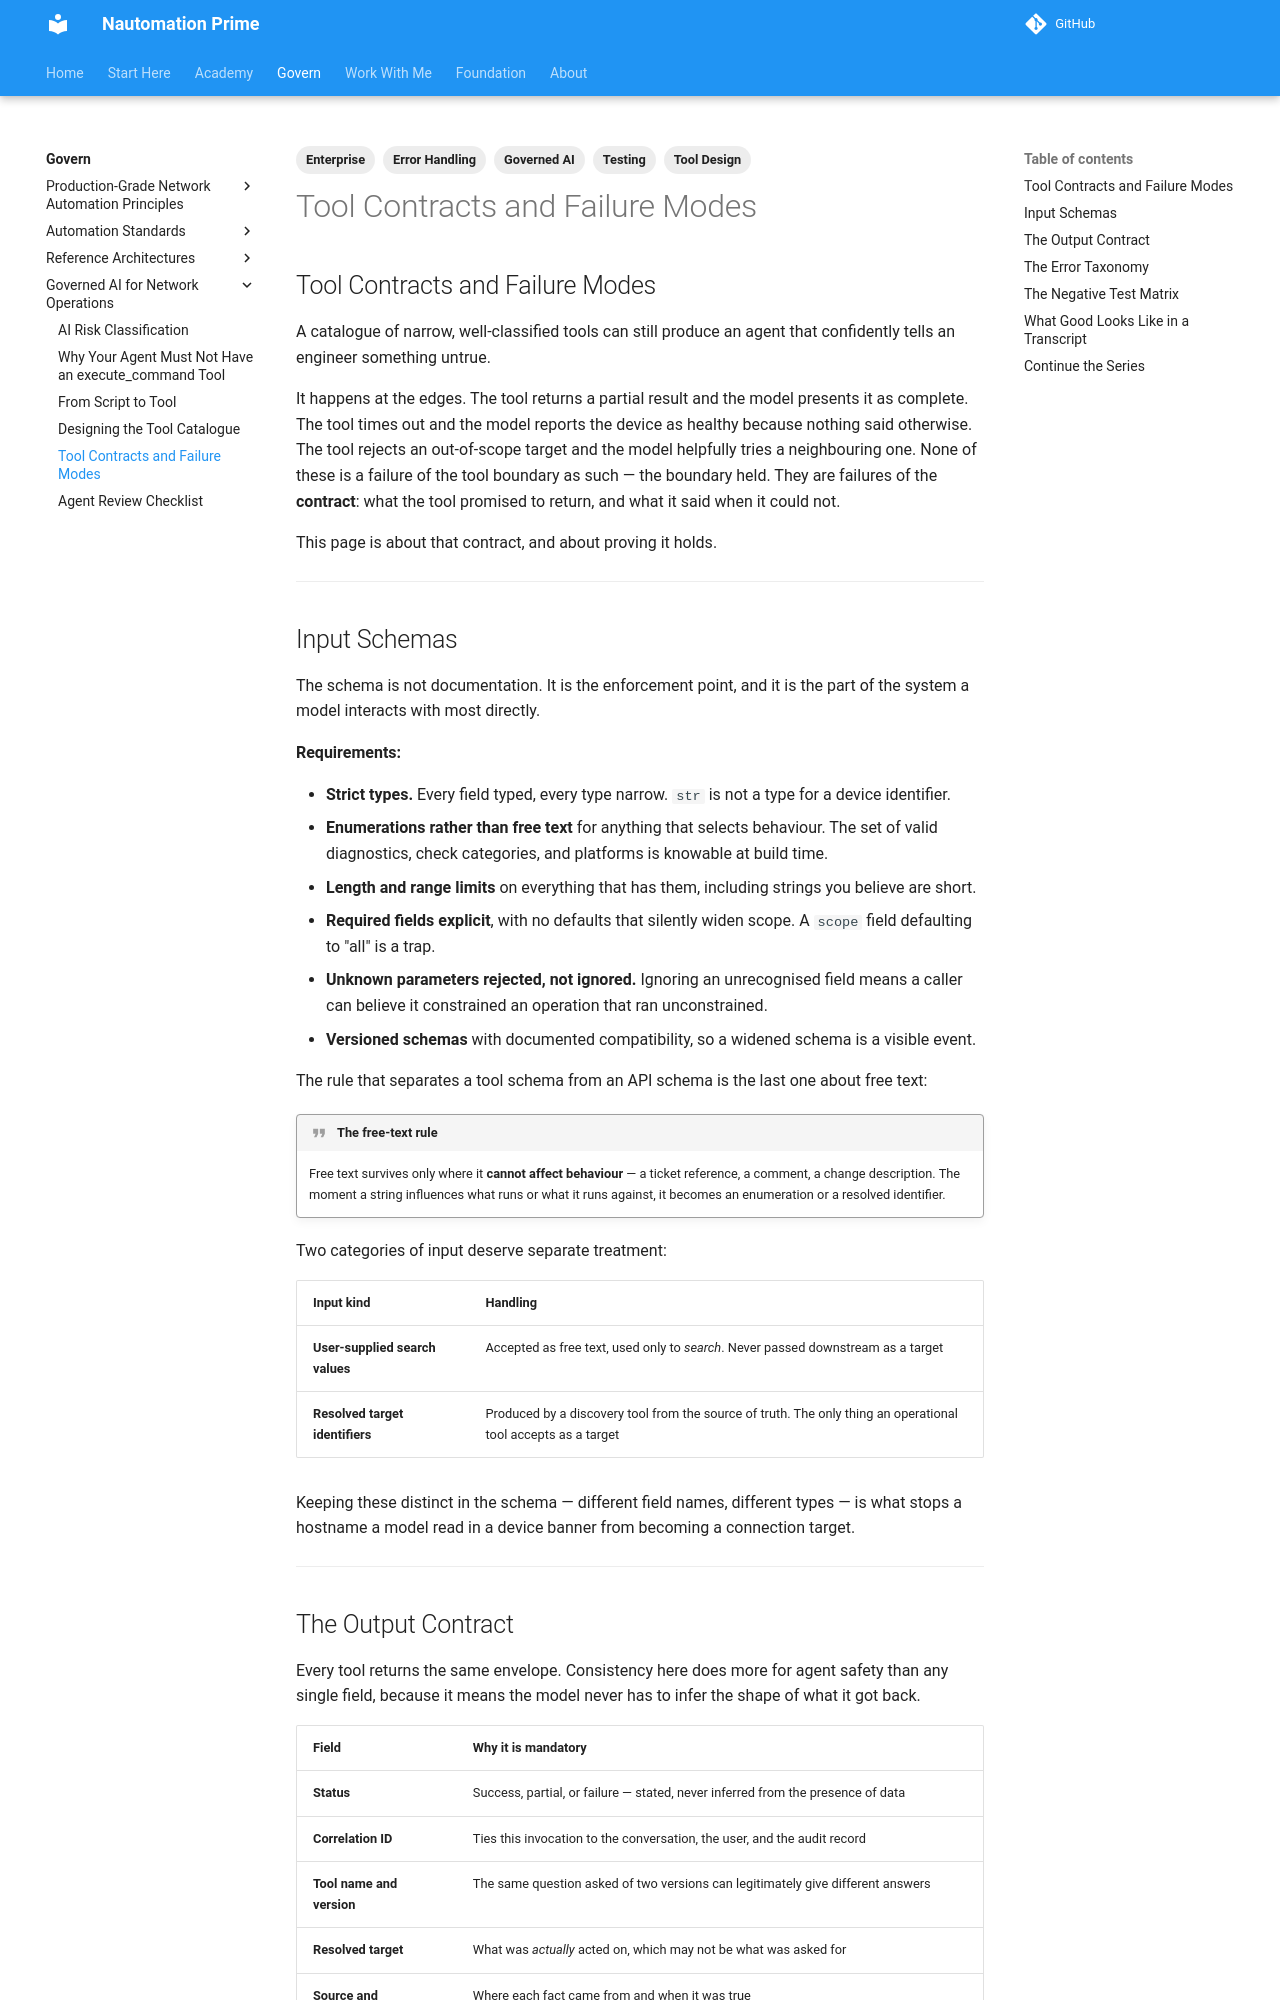

repository: Nautomation-Prime/nautomation-prime.github.io · page: foundation/governed-ai-network-operations/tool-contracts-and-failure-modes/index.html · generator: mkdocs

---
title: Tool Contracts and Failure Modes
description: What goes into a governed tool, what comes back, and what happens when it fails — input schemas, the output contract, a nine-category error taxonomy, and the negative tests that prove the boundary holds.
tags:
  - Governed AI
  - Tool Design
  - Testing
  - Error Handling
  - Enterprise
---

## Tool Contracts and Failure Modes

A catalogue of narrow, well-classified tools can still produce an agent that confidently tells an engineer something untrue.

It happens at the edges. The tool returns a partial result and the model presents it as complete. The tool times out and the model reports the device as healthy because nothing said otherwise. The tool rejects an out-of-scope target and the model helpfully tries a neighbouring one. None of these is a failure of the tool boundary as such — the boundary held. They are failures of the **contract**: what the tool promised to return, and what it said when it could not.

This page is about that contract, and about proving it holds.

---

## Input Schemas

The schema is not documentation. It is the enforcement point, and it is the part of the system a model interacts with most directly.

**Requirements:**

- **Strict types.** Every field typed, every type narrow. `str` is not a type for a device identifier.
- **Enumerations rather than free text** for anything that selects behaviour. The set of valid diagnostics, check categories, and platforms is knowable at build time.
- **Length and range limits** on everything that has them, including strings you believe are short.
- **Required fields explicit**, with no defaults that silently widen scope. A `scope` field defaulting to "all" is a trap.
- **Unknown parameters rejected, not ignored.** Ignoring an unrecognised field means a caller can believe it constrained an operation that ran unconstrained.
- **Versioned schemas** with documented compatibility, so a widened schema is a visible event.

The rule that separates a tool schema from an API schema is the last one about free text:

!!! quote "The free-text rule"
    Free text survives only where it **cannot affect behaviour** — a ticket reference, a comment, a change description. The moment a string influences what runs or what it runs against, it becomes an enumeration or a resolved identifier.

Two categories of input deserve separate treatment:

| Input kind | Handling |
|---|---|
| **User-supplied search values** | Accepted as free text, used only to *search*. Never passed downstream as a target |
| **Resolved target identifiers** | Produced by a discovery tool from the source of truth. The only thing an operational tool accepts as a target |

Keeping these distinct in the schema — different field names, different types — is what stops a hostname a model read in a device banner from becoming a connection target.

---
